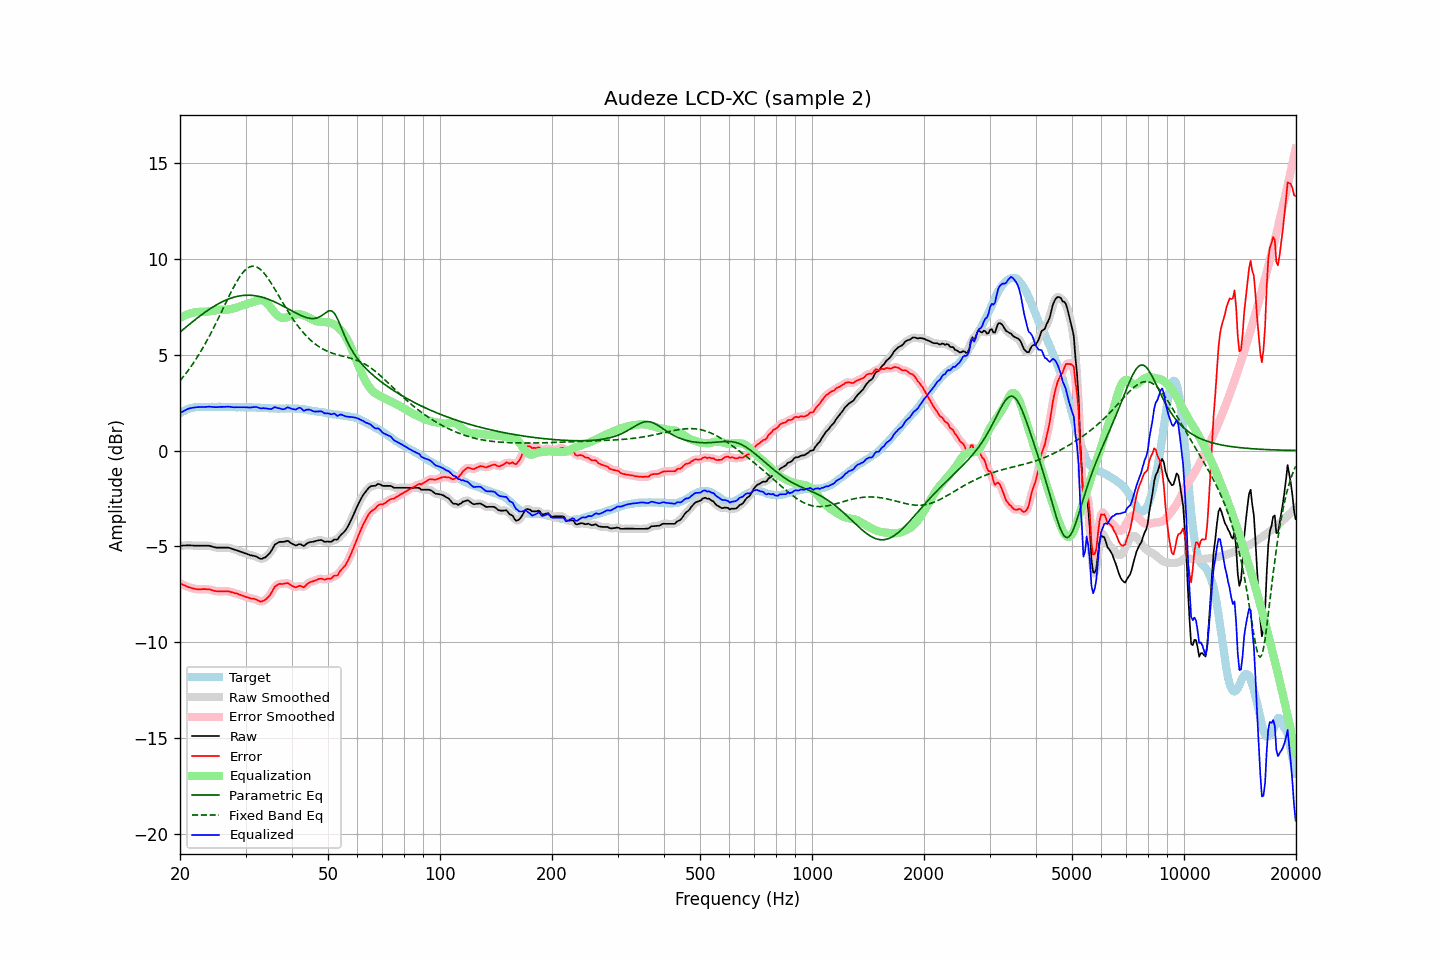

Source data for this figure (header and first rows):
frequency, raw, error, smoothed, error_smoothed, equalization, parametric_eq, fixed_band_eq, equalized_raw, equalized_smoothed, target
20.00, -4.96, -6.92, -4.97, -6.92, 6.91, 6.18, 3.64, 1.95, 1.95, 1.95
20.20, -4.96, -6.97, -4.96, -6.96, 6.96, 6.25, 3.74, 2.00, 2.00, 2.00
20.40, -4.95, -7.01, -4.95, -7.00, 7.00, 6.32, 3.84, 2.05, 2.05, 2.05
20.61, -4.95, -7.04, -4.95, -7.04, 7.04, 6.39, 3.95, 2.09, 2.09, 2.08
20.81, -4.94, -7.08, -4.94, -7.08, 7.08, 6.45, 4.05, 2.14, 2.14, 2.13
21.02, -4.94, -7.12, -4.94, -7.11, 7.11, 6.52, 4.17, 2.17, 2.17, 2.17
21.23, -4.94, -7.14, -4.94, -7.14, 7.14, 6.59, 4.28, 2.20, 2.20, 2.19
21.44, -4.95, -7.17, -4.95, -7.16, 7.17, 6.66, 4.40, 2.21, 2.22, 2.21
21.66, -4.95, -7.19, -4.96, -7.19, 7.19, 6.73, 4.52, 2.24, 2.23, 2.23
21.87, -4.96, -7.21, -4.96, -7.21, 7.21, 6.79, 4.64, 2.24, 2.25, 2.24
22.09, -4.96, -7.23, -4.96, -7.22, 7.22, 6.86, 4.77, 2.26, 2.26, 2.26
22.31, -4.96, -7.24, -4.96, -7.23, 7.23, 6.93, 4.90, 2.26, 2.26, 2.27
22.54, -4.96, -7.24, -4.96, -7.24, 7.23, 6.99, 5.04, 2.27, 2.27, 2.27
22.76, -4.96, -7.24, -4.96, -7.23, 7.23, 7.05, 5.18, 2.27, 2.27, 2.27
22.99, -4.96, -7.23, -4.96, -7.23, 7.23, 7.11, 5.32, 2.27, 2.27, 2.26
23.22, -4.96, -7.23, -4.96, -7.23, 7.23, 7.18, 5.47, 2.27, 2.27, 2.26
23.45, -4.96, -7.23, -4.96, -7.23, 7.23, 7.24, 5.61, 2.27, 2.27, 2.26
23.69, -4.96, -7.24, -4.96, -7.23, 7.24, 7.29, 5.77, 2.28, 2.28, 2.27
23.92, -4.96, -7.24, -4.97, -7.24, 7.25, 7.35, 5.92, 2.29, 2.28, 2.27
24.16, -4.98, -7.26, -4.98, -7.26, 7.27, 7.41, 6.08, 2.28, 2.28, 2.27
24.40, -5.00, -7.29, -5.01, -7.28, 7.28, 7.46, 6.24, 2.28, 2.28, 2.28
24.65, -5.03, -7.31, -5.03, -7.31, 7.30, 7.51, 6.41, 2.27, 2.27, 2.27
24.89, -5.05, -7.33, -5.05, -7.33, 7.31, 7.56, 6.58, 2.26, 2.26, 2.27
25.14, -5.06, -7.34, -5.06, -7.34, 7.33, 7.61, 6.75, 2.26, 2.26, 2.27
25.39, -5.06, -7.35, -5.06, -7.34, 7.33, 7.66, 6.92, 2.27, 2.27, 2.28
25.65, -5.06, -7.35, -5.06, -7.34, 7.34, 7.70, 7.09, 2.27, 2.27, 2.28
25.91, -5.06, -7.34, -5.06, -7.34, 7.34, 7.75, 7.27, 2.28, 2.28, 2.27
26.16, -5.06, -7.34, -5.06, -7.34, 7.34, 7.79, 7.44, 2.28, 2.28, 2.27
26.43, -5.06, -7.34, -5.06, -7.33, 7.34, 7.83, 7.62, 2.28, 2.28, 2.27
26.69, -5.06, -7.34, -5.06, -7.33, 7.34, 7.86, 7.79, 2.28, 2.28, 2.27
26.96, -5.06, -7.34, -5.07, -7.34, 7.35, 7.90, 7.96, 2.29, 2.28, 2.27
27.23, -5.08, -7.36, -5.08, -7.36, 7.36, 7.93, 8.13, 2.28, 2.28, 2.27
27.50, -5.11, -7.39, -5.11, -7.38, 7.38, 7.96, 8.30, 2.27, 2.27, 2.27
27.77, -5.14, -7.41, -5.14, -7.41, 7.40, 7.98, 8.46, 2.26, 2.26, 2.26
28.05, -5.17, -7.44, -5.17, -7.43, 7.43, 8.01, 8.62, 2.25, 2.26, 2.26
28.33, -5.19, -7.45, -5.20, -7.45, 7.45, 8.03, 8.77, 2.26, 2.26, 2.25
28.62, -5.22, -7.48, -5.22, -7.48, 7.48, 8.05, 8.91, 2.26, 2.26, 2.25
28.90, -5.25, -7.52, -5.25, -7.51, 7.51, 8.06, 9.04, 2.26, 2.26, 2.26
29.19, -5.28, -7.54, -5.28, -7.54, 7.54, 8.07, 9.16, 2.26, 2.26, 2.25
29.48, -5.31, -7.58, -5.31, -7.57, 7.57, 8.08, 9.27, 2.26, 2.26, 2.26
29.78, -5.34, -7.60, -5.34, -7.60, 7.60, 8.09, 9.36, 2.26, 2.26, 2.25
30.08, -5.37, -7.64, -5.37, -7.63, 7.63, 8.10, 9.44, 2.26, 2.25, 2.26
30.38, -5.40, -7.66, -5.40, -7.66, 7.65, 8.10, 9.51, 2.25, 2.25, 2.25
30.68, -5.43, -7.69, -5.43, -7.69, 7.68, 8.10, 9.56, 2.24, 2.24, 2.25
30.99, -5.46, -7.72, -5.46, -7.71, 7.70, 8.09, 9.59, 2.24, 2.25, 2.25
31.30, -5.47, -7.72, -5.47, -7.72, 7.73, 8.09, 9.61, 2.26, 2.26, 2.24
31.61, -5.49, -7.74, -5.49, -7.74, 7.76, 8.08, 9.61, 2.27, 2.27, 2.24
31.93, -5.51, -7.76, -5.52, -7.76, 7.79, 8.07, 9.59, 2.28, 2.27, 2.24
32.24, -5.55, -7.79, -5.56, -7.80, 7.81, 8.05, 9.56, 2.26, 2.25, 2.23
32.57, -5.60, -7.84, -5.60, -7.84, 7.83, 8.04, 9.51, 2.23, 2.23, 2.23
32.89, -5.64, -7.88, -5.63, -7.86, 7.84, 8.02, 9.44, 2.20, 2.21, 2.23
33.22, -5.64, -7.87, -5.64, -7.86, 7.84, 8.00, 9.37, 2.20, 2.20, 2.22
33.55, -5.60, -7.83, -5.61, -7.84, 7.82, 7.97, 9.28, 2.21, 2.20, 2.22
33.89, -5.57, -7.79, -5.57, -7.78, 7.77, 7.95, 9.17, 2.20, 2.20, 2.21
34.23, -5.50, -7.72, -5.51, -7.72, 7.70, 7.92, 9.06, 2.19, 2.19, 2.21
34.57, -5.42, -7.63, -5.43, -7.63, 7.60, 7.89, 8.95, 2.18, 2.17, 2.20
34.92, -5.33, -7.54, -5.33, -7.53, 7.49, 7.85, 8.82, 2.16, 2.17, 2.20
35.27, -5.20, -7.40, -5.19, -7.39, 7.38, 7.82, 8.69, 2.17, 2.19, 2.19
35.62, -5.05, -7.25, -5.05, -7.25, 7.27, 7.78, 8.55, 2.22, 2.22, 2.19
35.97, -4.90, -7.10, -4.93, -7.12, 7.17, 7.75, 8.41, 2.27, 2.24, 2.19
... 635 more rows
